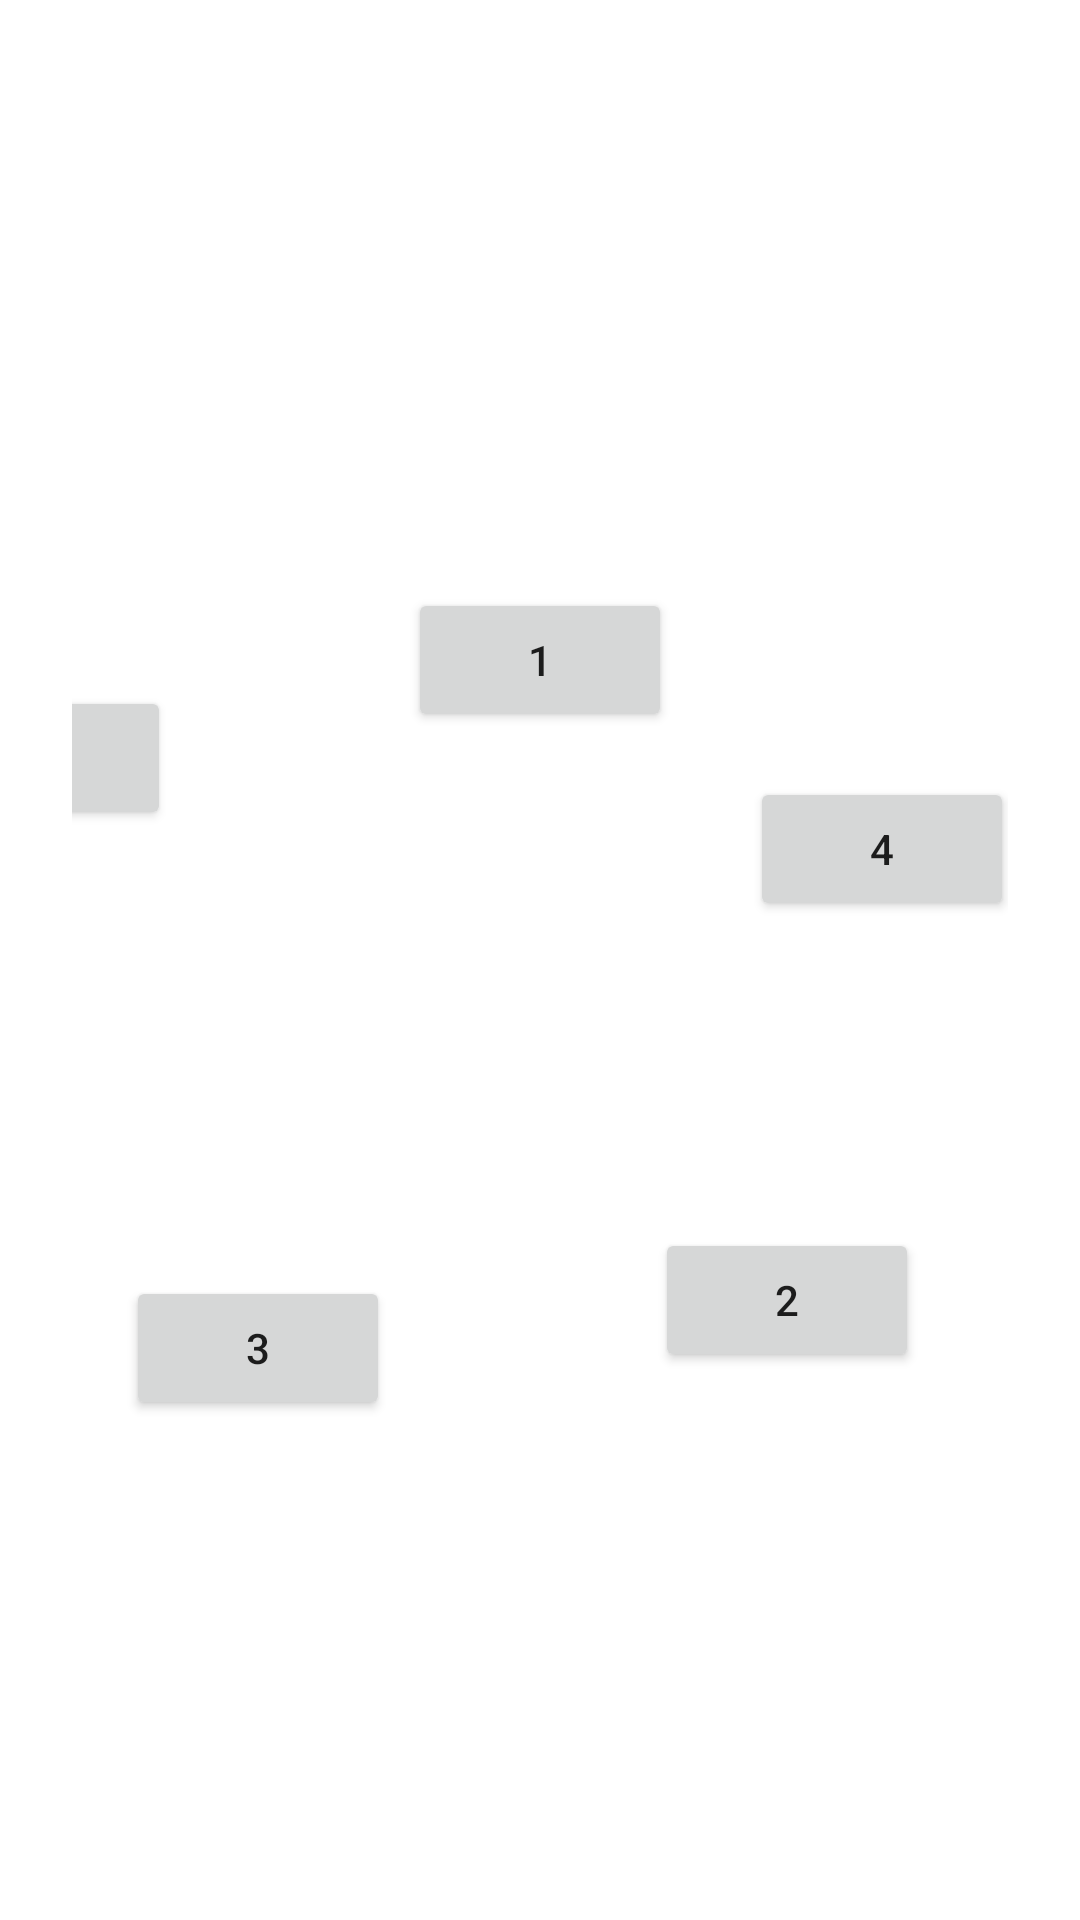

Produce the Android XML layout that renders to this screen, including the resource entries it uses.
<!-- AndroidManifest.xml: application theme Theme.NasaApp -->
<!-- res/layout/lessong4_constr.xml -->
<?xml version="1.0" encoding="utf-8"?>
<androidx.constraintlayout.widget.ConstraintLayout xmlns:android="http://schemas.android.com/apk/res/android"
    xmlns:app="http://schemas.android.com/apk/res-auto"
    android:layout_width="match_parent"
    android:layout_height="match_parent"
    android:padding="24dp">

    <Space
        android:id="@+id/anchor"
        android:layout_width="wrap_content"
        android:layout_height="wrap_content"
        app:layout_constraintBottom_toBottomOf="parent"
        app:layout_constraintEnd_toEndOf="parent"
        app:layout_constraintStart_toStartOf="parent"
        app:layout_constraintTop_toTopOf="parent" />

    <Button
        android:id="@+id/button2"
        android:layout_width="wrap_content"
        android:layout_height="wrap_content"
        android:text="1"
        app:layout_constraintCircle="@id/anchor"
        app:layout_constraintCircleAngle="0"
        app:layout_constraintCircleRadius="100dp" />

    <Button
        android:id="@+id/button4"
        android:layout_width="wrap_content"
        android:layout_height="wrap_content"
        android:layout_marginStart="56dp"
        android:layout_marginTop="100dp"
        android:text="4"
        app:layout_constraintCircle="@id/anchor"
        app:layout_constraintCircleAngle="72"
        app:layout_constraintCircleRadius="120dp" />

    <Button
        android:id="@+id/button"
        android:layout_width="wrap_content"
        android:layout_height="wrap_content"
        android:layout_marginStart="24dp"
        android:text="2"
        app:layout_constraintCircle="@id/anchor"
        app:layout_constraintCircleAngle="144"
        app:layout_constraintCircleRadius="140dp" />

    <Button
        android:id="@+id/button3"
        android:layout_width="wrap_content"
        android:layout_height="wrap_content"
        android:layout_marginStart="24dp"
        android:text="3"
        app:layout_constraintCircle="@id/anchor"
        app:layout_constraintCircleAngle="216"
        app:layout_constraintCircleRadius="160dp" />

    <Button
        android:id="@+id/button5"
        android:layout_width="wrap_content"
        android:layout_height="wrap_content"
        android:text="5"
        app:layout_constraintCircle="@id/anchor"
        app:layout_constraintCircleAngle="292"
        app:layout_constraintCircleRadius="180dp" />


</androidx.constraintlayout.widget.ConstraintLayout>
<!-- resources referenced by this layout -->
<resources>
  <style name="Theme.NasaApp" parent="Theme.MaterialComponents.DayNight.NoActionBar">
          
          
          <item name="colorPrimary">@color/colorPrimary</item>
          <item name="colorPrimaryVariant">@color/colorPrimaryDark</item>
          <item name="colorOnPrimary">#FFFFFF</item>
          <item name="colorSecondary">@color/colorAccent</item>
          <item name="colorSecondaryVariant">#0039CB</item>
          <item name="colorOnSecondary">#FFFFFF</item>
          <item name="colorError">#F44336</item>
          <item name="colorOnError">#FFFFFF</item>
          <item name="colorSurface">#FFFFFF</item>
          <item name="colorOnSurface">#212121</item>
          <item name="colorOnBackground">#212121</item>
          <item name="textOutlineColor">@color/red</item>
          <item name="shapeAppearanceLargeComponent">@style/myShapeAppearanceLarge</item>
          <item name="shapeAppearanceSmallComponent">@style/myShapeAppearanceSmall</item>
          <item name="shapeAppearanceMediumComponent">@style/myShapeAppearanceMedium</item>
          <item name="shapeAppearanceOverlay">@style/myShapeOverlay</item>
          <item name="materialCardViewStyle">@style/myCardViewStyle</item>
          <item name="android:windowContentTransitions">true</item>
  
          
  
      </style>
  <color name="colorPrimary">#008577</color>
  <color name="colorPrimaryDark">#00574B</color>
  <color name="colorAccent">#D81B60</color>
  <color name="red">#FF0000</color>
  <style name="myShapeAppearanceLarge" parent="ShapeAppearance.MaterialComponents.LargeComponent">
          <item name="cornerFamily">rounded</item>
          <item name="chipCornerRadius">10dp</item>
          <item name="cornerSize">50%</item>
      </style>
  <style name="myShapeAppearanceSmall" parent="ShapeAppearance.MaterialComponents.SmallComponent">
          <item name="cornerFamily">cut</item>
          <item name="chipCornerRadius">5dp</item>
      </style>
  <style name="myShapeAppearanceMedium" parent="ShapeAppearance.MaterialComponents.MediumComponent">
          <item name="cornerFamily">rounded</item>
          <item name="chipCornerRadius">10dp</item>
          <item name="cornerSize">50%</item>
      </style>
  <style name="myShapeOverlay" parent="ShapeAppearanceOverlay.MaterialComponents.Chip">
          <item name="cornerFamily">rounded</item>
          <item name="chipCornerRadius">5dp</item>
          <item name="cornerSize">20%</item>
      </style>
  <style name="myCardViewStyle" parent="Widget.MaterialComponents.CardView">
          <item name="cardBackgroundColor">@color/lime</item>
          <item name="cardCornerRadius">60dp</item>
          <item name="cardElevation">5dp</item>
      </style>
  <color name="lime">#00FF00</color>
</resources>
